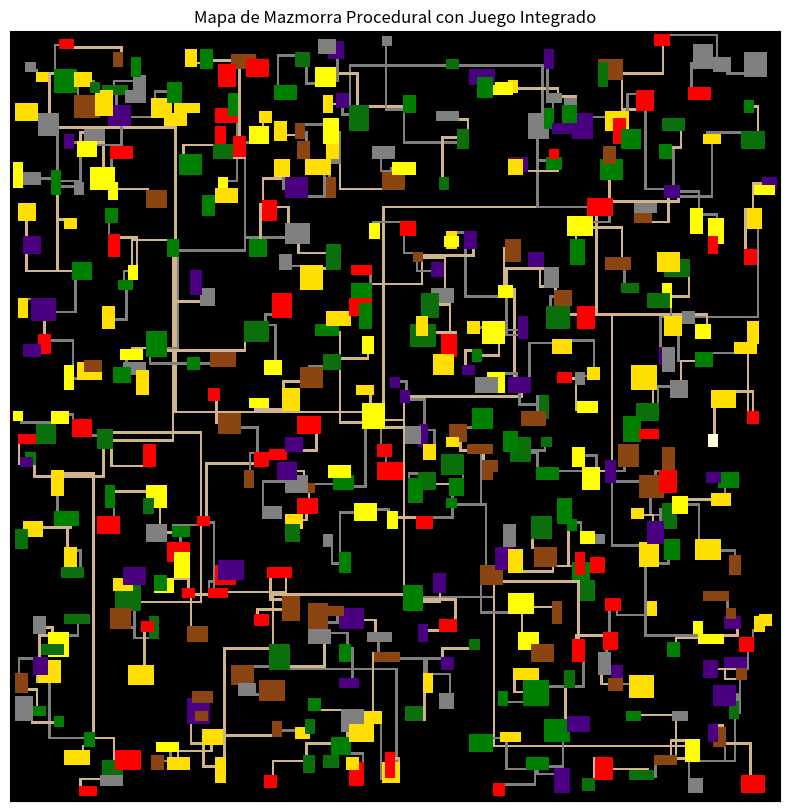

The matplotlib source for this figure:
import numpy as np
import matplotlib.pyplot as plt
import random

class Habitacion:
    def __init__(self, x, y, w, h, tipo):
        self.x = x
        self.y = y
        self.w = w
        self.h = h
        self.tipo = tipo
        self.tesoro = False
        self.boss = False
        self.spawn = False

def crear_habitacion(mapa, min_size, max_size, tipo_habitacion):
    h = random.randint(min_size, max_size)
    w = random.randint(min_size, max_size)
    x = random.randint(1, mapa.shape[1] - w - 1)
    y = random.randint(1, mapa.shape[0] - h - 1)

    # Asegurar que la habitación no se superponga con otras
    if np.any(mapa[y:y+h, x:x+w] != ''):
        return None

    return Habitacion(x, y, w, h, tipo_habitacion)

def designar_habitaciones_especiales(habitaciones):
    # Seleccionar habitación para spawn de jugadores
    habitacion_spawn = random.choice(habitaciones)
    habitacion_spawn.spawn = True
    
    # Seleccionar tres habitaciones para jefes
    habitaciones_boss = random.sample(habitaciones, 3)
    for hb in habitaciones_boss:
        hb.boss = True
    
    # Seleccionar habitaciones para tesoros
    for h in habitaciones:
        if random.random() < 0.15:  # 15% de probabilidad de tener tesoro
            h.tesoro = True


def distancia(h1, h2):
    # Calcular la distancia entre el centro de dos habitaciones
    centro_h1 = (h1.x + h1.w // 2, h1.y + h1.h // 2)
    centro_h2 = (h2.x + h2.w // 2, h2.y + h2.h // 2)
    return np.sqrt((centro_h1[0] - centro_h2[0]) ** 2 + (centro_h1[1] - centro_h2[1]) ** 2)

def conectar_habitaciones(mapa, habitacion1, habitacion2, tipo_pasillo):
    puntos1 = (random.randint(habitacion1.x, habitacion1.x + habitacion1.w - 1),
               random.randint(habitacion1.y, habitacion1.y + habitacion1.h - 1))
    puntos2 = (random.randint(habitacion2.x, habitacion2.x + habitacion2.w - 1),
               random.randint(habitacion2.y, habitacion2.y + habitacion2.h - 1))

    # Crear un pasillo horizontal o vertical
    if random.random() < 0.5:  # horizontal primero, luego vertical
        for x in range(min(puntos1[0], puntos2[0]), max(puntos1[0], puntos2[0]) + 1):
            mapa[puntos1[1], x] = tipo_pasillo
        for y in range(min(puntos1[1], puntos2[1]), max(puntos1[1], puntos2[1]) + 1):
            mapa[y, puntos2[0]] = tipo_pasillo
    else:  # vertical primero, luego horizontal
        for y in range(min(puntos1[1], puntos2[1]), max(puntos1[1], puntos2[1]) + 1):
            mapa[y, puntos1[0]] = tipo_pasillo
        for x in range(min(puntos1[0], puntos2[0]), max(puntos1[0], puntos2[0]) + 1):
            mapa[puntos2[1], x] = tipo_pasillo


def generar_mapa_dungeon(dimx, dimy):
    mapa = np.full((dimy, dimx), '', dtype=object)

    total_tiles = dimx * dimy   # 200
    num_habitaciones = total_tiles // 200  # 1 habitación por cada 100 tiles

    tipos_habitacion = ['dungeon', 'boss', 'god', 'psycho', 'hell', 'grass', 'dirt']
    tipos_pasillo = ['path', 'dungeon']

    habitaciones = []
    while len(habitaciones) < num_habitaciones:
        tipo_habitacion = random.choice(tipos_habitacion)
        nueva_habitacion = crear_habitacion(mapa, 4, 10, tipo_habitacion)
        if nueva_habitacion:
            if habitaciones:
                # Conectar con la habitación más cercana
                habitacion_cercana = min(habitaciones, key=lambda h: distancia(h, nueva_habitacion))
                conectar_habitaciones(mapa, habitacion_cercana, nueva_habitacion, random.choice(tipos_pasillo))
            habitaciones.append(nueva_habitacion)

    # Designar habitaciones para spawn de jugadores, jefes y tesoros
    designar_habitaciones_especiales(habitaciones)

    # Rellenar las habitaciones y los pasillos en el mapa
    for habitacion in habitaciones:
        if habitacion.spawn:
            mapa[habitacion.y:habitacion.y + habitacion.h, habitacion.x:habitacion.x + habitacion.w] = 'Spawn'
        elif habitacion.boss:
            mapa[habitacion.y:habitacion.y + habitacion.h, habitacion.x:habitacion.x + habitacion.w] = 'Boss'
        elif habitacion.tesoro:
            mapa[habitacion.y:habitacion.y + habitacion.h, habitacion.x:habitacion.x + habitacion.w] = 'Treasure'
        else:
            mapa[habitacion.y:habitacion.y + habitacion.h, habitacion.x:habitacion.x + habitacion.w] = habitacion.tipo

    # Convertir nombres a colores RGB
    color_map = {'': [0, 0, 0], 'path': [210, 180, 140], 'dungeon': [128, 128, 128], 'boss': [255, 0, 0], 'god': [255, 255, 0], 'psycho': [75, 0, 130], 'hell': [11, 111, 11], 'grass': [0, 128, 0], 'dirt': [139, 69, 19], 'Spawn': [255, 255, 224], 'Boss': [255, 0, 0], 'Treasure': [255, 223, 0]}
    mapa_colorido = np.array([[color_map[cell] for cell in row] for row in mapa])

    # Visualización
    plt.figure(figsize=(10, 10))
    plt.imshow(mapa_colorido, interpolation='nearest')
    plt.title("Mapa de Mazmorra Procedural con Juego Integrado")
    plt.xticks([])
    plt.yticks([])
    plt.show()

# Ejemplo de uso
# no más de 500.000 tiles
generar_mapa_dungeon(300, 300)
